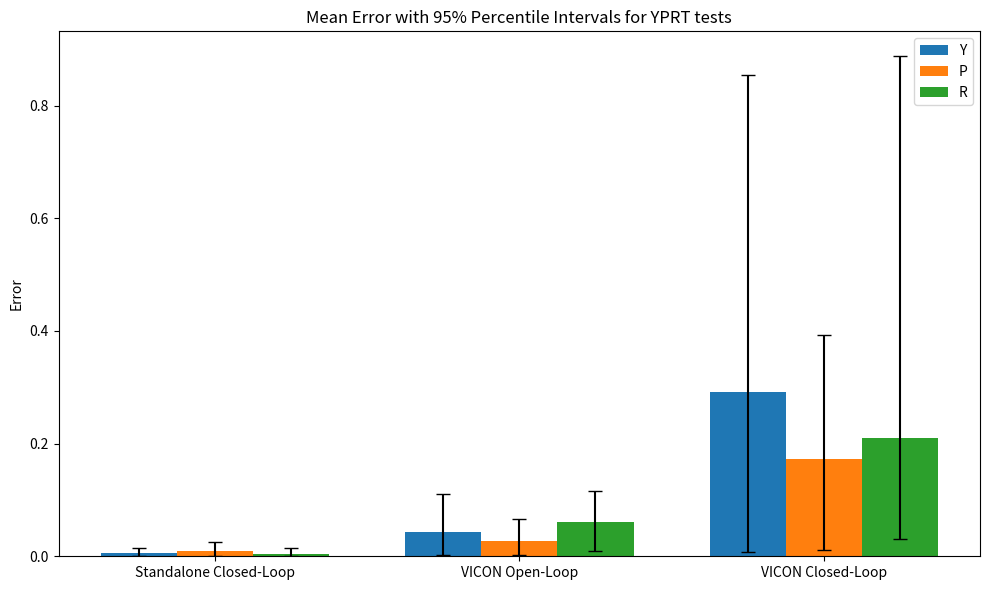

Here is the Python script that generated this plot:
from matplotlib import pyplot as plt
import numpy as np

labels = ["Standalone Closed-Loop", "VICON Open-Loop", "VICON Closed-Loop"]

# Data taken from process_vicon.py and process_standlone.py for YPRT tests
means = np.array([[0.00576384, 0.00956543, 0.00481988],
         [0.04246944, 0.02740343, 0.06014794],
         [0.29069963, 0.172689, 0.21060626]])
lower_err = np.array([[0.0004, 0.0007, 0.0005],
            [0.00302529, 0.00174251, 0.00886812],
            [0.00790201, 0.01116633, 0.03076867]])
upper_err = np.array([[0.015, 0.0259, 0.0143],
            [0.11075141, 0.06685809, 0.11605694],
            [0.85395859, 0.39270808, 0.88736489]])

rel_lower_err = means - lower_err   # mean - lower percentile
rel_upper_err = upper_err - means   # upper percentile - mean


# Plotting grouped bars
x = np.arange(3)
bar_width = 0.25

fig, ax = plt.subplots(figsize=(10, 6))

components = ["Y", "P", "R"]  # name your 3 error components

for j in range(3):
    ax.bar(
        x + j * bar_width,
        means[:, j],
        bar_width,
        label=components[j],
        yerr=[rel_lower_err[:, j], rel_upper_err[:, j]],
        capsize=5
    )

ax.set_xticks(x + bar_width)
ax.set_xticklabels(labels)
ax.set_ylabel("Error")
ax.set_title("Mean Error with 95% Percentile Intervals for YPRT tests")
ax.legend()
plt.tight_layout()
plt.show()